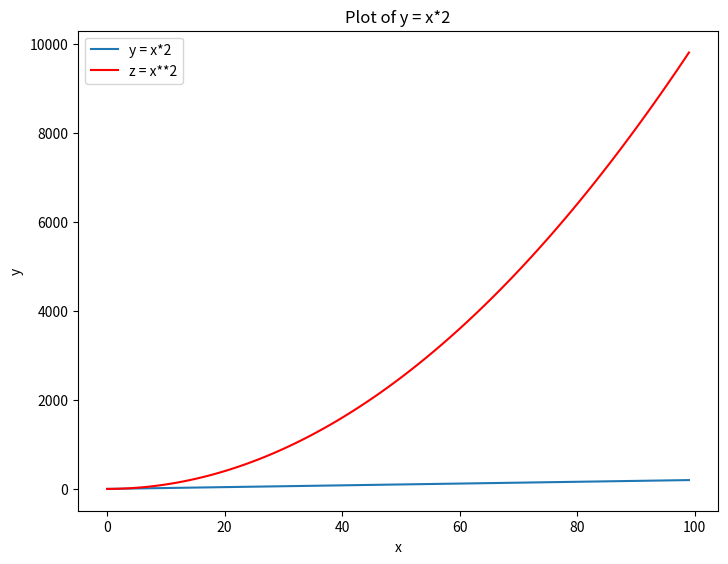

The matplotlib source for this figure:
import matplotlib.pyplot as plt
import numpy as np

x = np.arange(0, 100)
y = x * 2
z = x ** 2

# Create a figure object
fig = plt.figure()

# Add an axis to the figure canvas at [0,0,1,1]
ax = fig.add_axes([0, 0, 1, 1])

# Plot (x, y) on the axis and set labels and titles
ax.plot(x, y, label='y = x*2')
ax.set_xlabel('x')
ax.set_ylabel('y')
ax.set_title('Plot of y = x*2')

# Plot (x, z) on the same plot and draw the line in red
ax.plot(x, z, color='red', label='z = x**2')

# Show the legend
ax.legend()

# Display the plot
plt.show()
